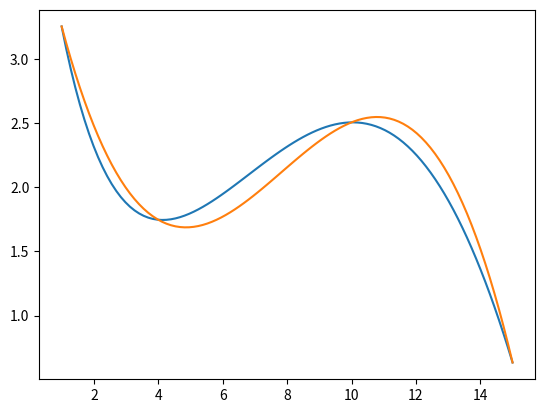

The matplotlib source for this figure:
import numpy as np
import math
import matplotlib.pyplot as plt


def f(x):
    return np.sin(x / 5.) * np.exp(x / 10.) + 5 * np.exp(-x / 2.)


# approximate at the given points (feel free to experiment: change/add/remove)
points = np.array([1, 4, 10, 15])
n = points.size


# fill A-matrix, each row is 1 or xi^0, xi^1, xi^2, xi^3 .. xi^n
A = np.zeros((n, n))
for index in range(0, n):
    A[index] = np.power(np.full(n, points[index]), np.arange(0, n, 1))


# fill b-matrix, i.e. function value at the given points
b = f(points)


# solve to get approximation polynomial coefficents
solve = np.linalg.solve(A,b)
print(solve)


# define the polynome approximation of the function
def polinom(x): 
    # Yi = solve * Xi where Xi = x^i
    tiles = np.tile(x, (n, 1))
    tiles[0] = np.ones(x.size)
    for index in range(1, n):
        tiles[index] = tiles[index]**index
    return solve.dot(tiles)


# plot the graphs of original function and its approximation
x = np.linspace(1, 15, 100)
plt.plot(x, f(x))
plt.plot(x, polinom(x))
plt.show()

# print out the coefficients of polynome approximating our function
print(solve)